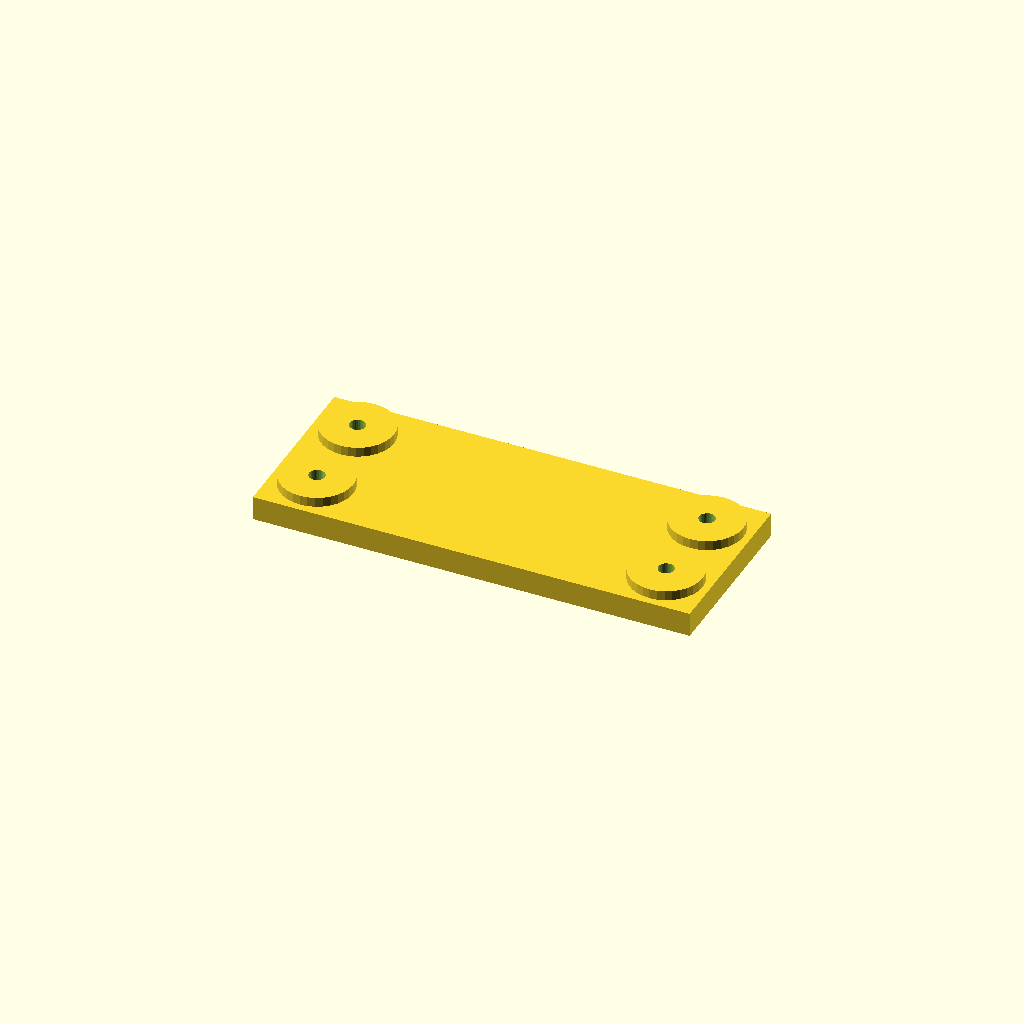
Cell 1: the model at its default parameters.
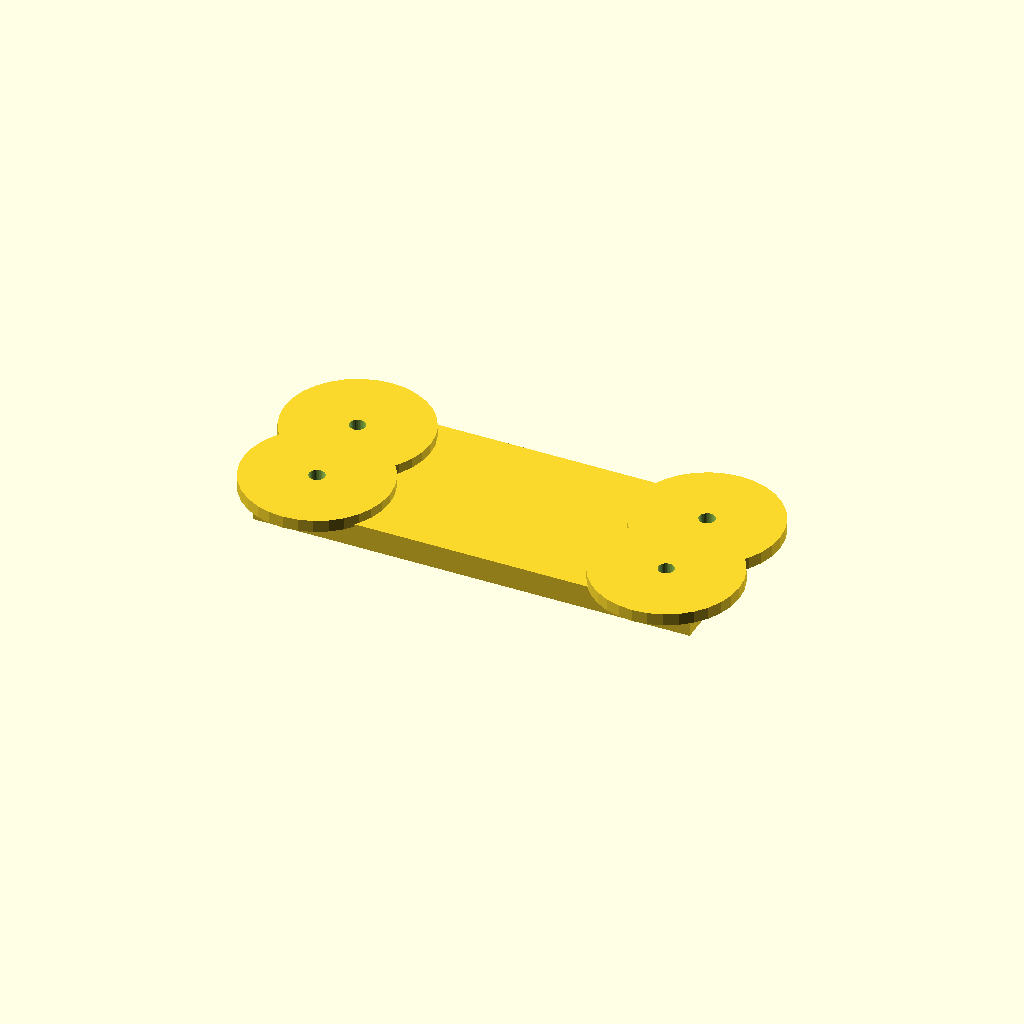
Cell 2 — boss_d set to 60, the other parameters unchanged.
One fixed orthographic camera (rotation 55°, 0°, 25°; colour scheme Cornfield) for every cell.
The OpenSCAD source (optional_data/data/place1/anchorpads/part_0222.scad):
$fn = 32;

// ----------------------------------------------------------------------
// Anchor pads 180 x 72 x 14
// four corner bosses with anchor holes
// ----------------------------------------------------------------------

// --- parameters (mm) ---
plate = [180, 72, 10];  // base plate size (x, y, z)
pads = 4;               // boss count, one per corner
edge = 18;              // boss centre offset from the plate edge
boss_d = 30;            // boss diameter
boss_h = 4;             // boss height above the base plate
hole_d = 6.6;           // hole diameter

// --- derived feature positions (mm) ---
height = plate[2] + boss_h;      // = 14   overall height of the part
corner_x = plate[0] / 2 - edge;  // = 72   boss centre X
corner_y = plate[1] / 2 - edge;  // = 18   boss centre Y
feature_centers = [
  [corner_x, corner_y],
  [-corner_x, corner_y],
  [-corner_x, -corner_y],
  [corner_x, -corner_y]
];   // boss centres, anchor holes are drilled there

// base plate, four bosses standing on it, anchor holes all the way through
difference() {
  union() {
    cube(plate, center = true);
    for (centre = feature_centers)
      translate([centre[0], centre[1], plate[2] / 2 - 1])
        cylinder(d = boss_d, h = boss_h + 1);
  }
  for (centre = feature_centers)
    translate([centre[0], centre[1], -height])
      cylinder(d = hole_d, h = 2 * height + 2);  // through boss and plate
}
Parameter table extracted from the source (name, type, default, range or options):
plate: vector, default [180, 72, 10]
pads: number, default 4
edge: number, default 18
boss_d: number, default 30
boss_h: number, default 4
hole_d: number, default 6.6
